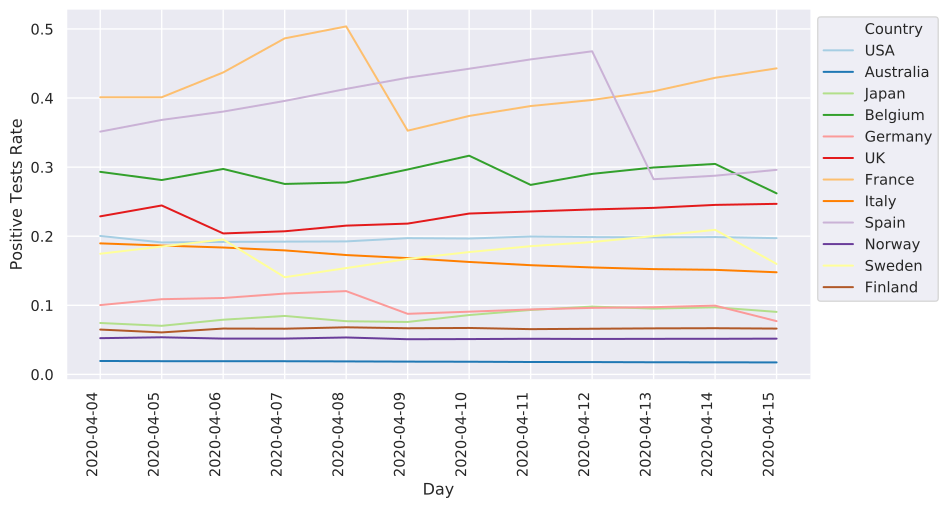

Data behind this chart, as committed beside it:
	2020-04-04	2020-04-05	2020-04-06	2020-04-07	2020-04-08	2020-04-09	2020-04-10	2020-04-11	2020-04-12	2020-04-13	2020-04-14	2020-04-15
China												NaN
Italy	0.1896	0.1865	0.1837	0.1795	0.1727	0.1683	0.1627	0.158	0.1548	0.1524	0.1513	0.1478
Iran	0.6968	0.313	0.3253	0.2964	0.3059	0.2862	0.2811	0.2782	0.2722	0.2661	0.2606	0.2553
S. Korea	0.02232	0.02219	0.0223	0.02164	0.02176	0.02184	0.02077	0.02053	0.02043	0.02048	0.02003	0.01981
Spain	0.3514	0.3683	0.3804	0.3958	0.4132	0.4294	0.4424	0.4559	0.4677	0.2825	0.2876	0.2961
Germany	0.1003	0.1088	0.1106	0.117	0.1205	0.08766	0.09077	0.094	0.09631	0.09728	0.09953	0.07707
France	0.4011	0.4011	0.437	0.4864	0.5037	0.3527	0.3741	0.3884	0.3972	0.4098	0.4293	0.443
USA	0.2004	0.191	0.1918	0.1921	0.1925	0.1972	0.1967	0.1996	0.1987	0.1983	0.1988	0.1972
Switzerland	0.1322	0.1335	0.1332	0.1329	0.1352	0.1347	0.1375	0.1321	0.1311	0.1325	0.1303	0.1323
Norway	0.05243	0.05372	0.05178	0.05183	0.05343	0.05091	0.05113	0.05156	0.05127	0.05146	0.05151	0.05176
UK	0.2287	0.2445	0.204	0.2071	0.2153	0.2183	0.2328	0.2358	0.2388	0.241	0.2453	0.2469
Netherlands	0.2205	0.2367	0.2493	0.2261	0.2024	0.2143	0.2275	0.2404	0.252	0.2289	0.2031	0.2086
Sweden	0.1746	0.1851	0.1953	0.1406	0.1539	0.1671	0.1771	0.1856	0.1916	0.2001	0.2092	0.1599
Belgium	0.2932	0.2813	0.2973	0.2757	0.2778	0.2965	0.3165	0.2743	0.2902	0.2994	0.3046	0.262
Denmark	0.09977	0.08871	0.08843	0.0868	0.0844	0.08804	0.0899	0.08847	0.08804	0.08763	0.08774	0.08597
Japan	0.07441	0.07032	0.07914	0.0846	0.07696	0.07589	0.08589	0.09326	0.09812	0.09524	0.09714	0.09045
Malaysia	0.07026	0.07051	0.06826	0.07132	0.07072	0.06672	0.06238	0.06301	0.06513	0.05894	0.05882	0.05818
Qatar	0.04147	0.04486	0.04807	0.04919	0.05285	0.05507	0.0554	0.05713	0.06067	0.06357	0.06514	0.06811
Australia	0.01943	0.01914	0.01909	0.01905	0.0188	0.01849	0.01833	0.01794	0.01784	0.01756	0.01746	0.01736
Canada	0.04578	0.04848	0.04986	0.05149	0.0551	0.05591	0.05953	0.05776	0.0605	0.06052	0.06148	0.06258
Portugal	0.1298	0.1306	0.1278	0.1026	0.102	0.09942	0.1252	0.103	0.1014	0.09268	0.0955	0.09438
Finland	0.0649	0.06076	0.06634	0.06613	0.06814	0.06679	0.06721	0.0655	0.06606	0.06661	0.06684	0.06629
